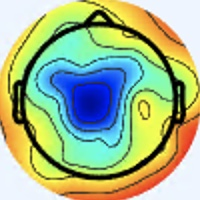

The file beside this chart, header and first rows:
[238 245 255], [238 245 255], [238 245 255], [238 245 255], [238 245 255], [238 245 255], [238 245 255], [238 245 255], [238 245 255], [238 245 255], [238 245 255], [238 245 255], [238 245 255], [238 245 255], [238 245 255], [238 245 255], [240 244 255], [240 244 255], [240 244 255], [240 244 255], [238 245 255], [238 245 255], [238 245 255], [238 245 255]
[238 245 255], [238 245 255], [238 245 255], [238 245 255], [238 245 255], [238 245 255], [238 245 255], [238 245 255], [238 245 255], [238 245 255], [238 245 255], [238 245 255], [238 245 255], [238 245 255], [238 245 255], [238 245 255], [240 244 255], [240 244 255], [240 244 255], [240 244 255], [238 245 255], [238 245 255], [238 245 255], [238 245 255]
[238 245 255], [238 245 255], [238 245 255], [238 245 255], [238 245 255], [238 245 255], [238 245 255], [238 245 255], [238 245 255], [238 245 255], [238 245 255], [238 245 255], [238 245 255], [238 245 255], [238 245 255], [238 245 255], [240 244 255], [240 244 255], [238 245 255], [238 245 255], [238 245 255], [238 245 255], [238 245 255], [238 245 255]
[238 245 255], [238 245 255], [238 245 255], [238 245 255], [238 245 255], [238 245 255], [238 245 255], [238 245 255], [238 245 255], [238 245 255], [238 245 255], [238 245 255], [238 245 255], [238 245 255], [238 245 255], [238 245 255], [240 244 255], [240 244 255], [238 245 255], [238 245 255], [238 245 255], [238 245 255], [238 245 255], [238 245 255]
[238 245 255], [238 245 255], [238 245 255], [238 245 255], [238 245 255], [238 245 255], [238 245 255], [238 245 255], [238 245 255], [238 245 255], [238 245 255], [238 245 255], [238 245 255], [238 245 255], [238 245 255], [238 245 255], [238 245 255], [238 245 255], [238 245 255], [238 245 255], [238 245 255], [238 245 255], [237 246 255], [237 246 255]
[238 245 255], [238 245 255], [238 245 255], [238 245 255], [238 245 255], [238 245 255], [238 245 255], [238 245 255], [238 245 255], [238 245 255], [238 245 255], [238 245 255], [238 245 255], [238 245 255], [238 245 255], [238 245 255], [238 245 255], [238 245 255], [238 245 255], [238 245 255], [238 245 255], [238 245 255], [237 246 255], [237 246 255]
[238 245 255], [238 245 255], [238 245 255], [238 245 255], [238 245 255], [238 245 255], [238 245 255], [238 245 255], [238 245 255], [238 245 255], [238 245 255], [238 245 255], [238 245 255], [238 245 255], [238 245 255], [238 245 255], [238 245 253], [238 245 253], [238 245 255], [238 245 255], [237 246 255], [237 246 255], [237 246 255], [237 246 255]
[238 245 255], [238 245 255], [238 245 255], [238 245 255], [238 245 255], [238 245 255], [238 245 255], [238 245 255], [238 245 255], [238 245 255], [238 245 255], [238 245 255], [238 245 255], [238 245 255], [238 245 255], [238 245 255], [238 245 253], [238 245 253], [238 245 255], [238 245 255], [237 246 255], [237 246 255], [237 246 255], [237 246 255]
[238 245 255], [238 245 255], [238 245 255], [238 245 255], [238 245 255], [238 245 255], [238 245 255], [238 245 255], [238 245 255], [238 245 255], [238 245 255], [238 245 255], [238 245 255], [238 245 255], [238 245 255], [239 246 255], [238 245 255], [238 245 255], [238 245 255], [238 245 255], [237 246 255], [237 246 255], [237 246 255], [237 246 255]
[238 245 255], [238 245 255], [238 245 255], [238 245 255], [238 245 255], [238 245 255], [238 245 255], [238 245 255], [238 245 255], [238 245 255], [238 245 255], [238 245 255], [238 245 255], [238 245 255], [238 245 255], [238 245 255], [238 245 255], [238 245 255], [238 245 255], [238 245 255], [237 246 255], [237 246 255], [237 246 255], [237 246 255]
[238 245 255], [238 245 255], [238 245 255], [238 245 255], [238 245 255], [238 245 255], [238 245 255], [238 245 255], [238 245 255], [238 245 255], [238 245 255], [238 245 255], [238 245 255], [238 245 255], [238 245 255], [238 245 255], [238 245 255], [238 245 255], [238 245 255], [238 245 255], [237 246 255], [237 246 255], [237 246 255], [237 246 255]
[238 245 255], [238 245 255], [238 245 255], [238 245 255], [238 245 255], [238 245 255], [238 245 255], [238 245 255], [238 245 255], [238 245 255], [238 245 255], [238 245 255], [238 245 255], [238 245 255], [238 245 255], [238 245 255], [238 245 255], [238 245 255], [238 245 255], [238 245 255], [237 246 255], [237 246 255], [237 246 255], [237 246 255]
[238 245 255], [238 245 255], [238 245 255], [238 245 255], [238 245 255], [238 245 255], [238 245 255], [238 245 255], [238 245 255], [238 245 255], [238 245 255], [238 245 255], [238 245 255], [238 245 255], [238 245 255], [238 245 255], [238 245 255], [238 245 255], [238 245 255], [238 245 255], [238 245 255], [238 245 255], [237 246 255], [237 246 255]
[238 245 255], [238 245 255], [238 245 255], [238 245 255], [238 245 255], [238 245 255], [238 245 255], [238 245 255], [238 245 255], [238 245 255], [238 245 255], [238 245 255], [238 245 255], [238 245 255], [238 245 255], [237 244 254], [238 245 255], [237 244 254], [237 244 254], [237 244 254], [237 244 254], [237 244 254], [236 245 254], [237 246 255]
[238 245 255], [238 245 255], [238 245 255], [238 245 255], [238 245 255], [238 245 255], [238 245 255], [238 245 255], [238 245 255], [238 245 255], [238 245 255], [238 245 255], [238 245 255], [238 245 255], [237 244 254], [237 244 254], [237 243 255], [237 243 255], [237 244 254], [237 244 254], [237 244 254], [237 244 254], [237 244 254], [237 244 254]
[238 245 255], [238 245 255], [238 245 255], [238 245 255], [238 245 255], [238 245 255], [238 245 255], [238 245 255], [238 245 255], [238 245 255], [238 245 255], [238 245 255], [238 245 255], [238 245 255], [237 244 254], [237 244 254], [236 244 255], [237 243 255], [237 244 254], [239 243 254], [239 243 255], [239 243 255], [237 244 252], [237 244 252]
[240 244 255], [240 244 255], [238 245 255], [238 245 255], [238 245 255], [238 245 255], [238 245 255], [238 245 255], [238 245 255], [238 245 255], [238 245 255], [238 245 255], [238 245 255], [238 245 255], [237 244 254], [236 245 254], [236 246 255], [236 244 255], [239 243 254], [240 242 254], [240 241 255], [240 242 255], [240 245 251], [238 246 249]
[240 244 255], [240 244 255], [238 245 255], [238 245 255], [238 245 255], [238 245 255], [238 245 255], [238 245 255], [238 245 255], [238 245 255], [238 245 255], [238 245 255], [238 245 255], [238 245 255], [237 244 254], [236 245 254], [235 245 255], [236 245 254], [239 243 254], [240 242 254], [242 241 255], [241 243 255], [240 245 249], [238 246 249]
[238 245 255], [238 245 255], [238 245 255], [238 245 255], [238 245 255], [238 245 255], [238 245 255], [238 245 255], [238 245 255], [238 245 255], [238 245 255], [238 245 255], [238 245 255], [237 244 254], [237 244 254], [237 244 254], [236 245 252], [237 244 252], [239 243 252], [239 243 254], [240 242 254], [241 244 253], [240 245 251], [240 244 253]
[238 245 255], [238 245 255], [238 245 255], [238 245 255], [238 245 255], [238 245 255], [238 245 255], [238 245 255], [238 245 255], [238 245 255], [238 245 255], [238 245 255], [238 245 255], [237 244 254], [237 244 254], [237 244 254], [237 244 252], [237 244 252], [239 243 254], [239 243 254], [240 244 253], [240 245 251], [240 244 253], [240 244 253]
[238 245 255], [238 245 255], [238 245 255], [238 245 255], [238 245 255], [238 245 255], [238 245 255], [238 245 255], [238 245 255], [238 245 255], [238 245 255], [238 245 255], [238 245 255], [238 245 255], [236 245 254], [237 244 254], [237 243 255], [239 243 255], [237 244 254], [238 245 255], [238 245 253], [240 244 253], [240 244 255], [241 245 254]
[238 245 255], [238 245 255], [238 245 255], [238 245 255], [238 245 255], [238 245 255], [238 245 255], [238 245 255], [238 245 255], [238 245 255], [238 245 255], [238 245 255], [238 245 255], [238 245 255], [237 246 255], [238 245 255], [239 243 255], [239 243 255], [237 243 255], [237 244 254], [238 245 255], [238 245 255], [241 245 255], [241 245 254]
[237 246 255], [237 246 255], [237 246 255], [237 246 255], [237 246 253], [237 246 253], [237 246 253], [237 246 253], [238 247 254], [238 247 254], [238 247 254], [238 247 254], [238 247 254], [237 246 253], [237 246 253], [238 245 253], [240 244 253], [239 243 252], [237 243 255], [236 244 255], [237 245 255], [239 245 255], [242 246 255], [242 246 255]
[237 246 255], [237 246 255], [237 246 255], [237 246 255], [237 246 253], [237 246 253], [237 246 253], [237 246 253], [238 247 254], [238 247 254], [238 247 254], [238 247 254], [238 247 254], [238 247 254], [237 246 253], [238 245 253], [240 245 251], [240 245 251], [237 244 254], [236 244 255], [237 244 255], [238 246 255], [240 247 255], [241 248 255]
[237 246 255], [237 246 255], [237 246 255], [237 246 255], [237 246 253], [237 246 253], [238 247 254], [238 247 254], [238 247 254], [238 247 254], [238 247 254], [238 247 254], [238 247 254], [238 247 254], [237 246 253], [237 246 253], [238 245 251], [238 245 251], [237 246 251], [237 246 253], [238 246 255], [239 247 255], [241 248 255], [240 247 253]
[237 246 255], [237 246 255], [237 246 255], [237 246 255], [237 246 253], [237 246 253], [238 247 254], [238 247 254], [238 247 254], [238 247 254], [238 247 254], [238 247 254], [238 247 254], [238 247 254], [237 246 253], [237 246 253], [238 245 253], [238 245 251], [237 246 251], [237 246 251], [238 247 254], [240 249 255], [242 249 255], [241 248 254]
[237 246 255], [237 246 255], [237 246 255], [237 246 255], [237 246 255], [237 246 255], [238 247 255], [238 247 255], [238 247 254], [238 247 254], [238 247 254], [238 247 254], [238 247 254], [238 247 254], [237 246 253], [237 246 253], [237 246 255], [237 246 255], [237 246 253], [237 246 251], [239 246 252], [241 249 252], [244 249 255], [244 249 255]
[237 246 255], [237 246 255], [237 246 255], [237 246 255], [237 246 255], [237 246 255], [237 246 255], [238 247 255], [238 247 254], [238 247 254], [238 247 254], [238 247 254], [238 247 254], [238 247 254], [238 247 254], [237 246 253], [237 246 255], [237 246 255], [237 246 253], [237 246 253], [239 246 252], [241 249 252], [244 249 255], [244 247 252]
[237 246 255], [237 246 255], [237 246 255], [237 246 255], [237 246 255], [237 246 255], [237 246 255], [237 246 255], [238 247 254], [238 247 254], [238 247 254], [238 247 254], [238 247 254], [238 247 254], [238 247 254], [238 247 254], [237 246 251], [238 247 252], [238 245 253], [238 245 255], [239 246 255], [242 246 255], [243 246 253], [245 244 249]
[237 246 255], [237 246 255], [237 246 255], [237 246 255], [237 246 255], [237 246 255], [237 246 255], [237 246 255], [237 246 253], [237 246 253], [238 247 254], [238 247 254], [238 247 254], [238 247 254], [238 247 254], [238 247 252], [237 247 249], [238 247 252], [239 246 255], [238 244 255], [237 243 255], [239 243 254], [241 242 247], [242 241 236]
[237 245 255], [237 245 255], [237 246 255], [237 246 255], [237 246 255], [237 246 255], [237 246 255], [237 246 255], [237 246 255], [237 246 255], [237 246 253], [237 246 253], [238 247 254], [238 247 254], [238 247 254], [238 247 252], [239 247 250], [239 246 252], [239 245 255], [237 243 255], [238 241 255], [238 241 250], [239 239 241], [240 238 213]
[237 245 255], [237 245 255], [238 245 255], [238 245 253], [237 246 255], [237 246 255], [237 246 255], [237 246 255], [237 246 255], [237 246 253], [237 246 253], [237 246 253], [238 247 254], [238 247 254], [239 246 254], [239 246 252], [238 247 252], [238 247 254], [239 245 255], [237 243 255], [239 242 251], [240 240 238], [241 238 219], [244 238 186]
[236 244 255], [237 243 255], [239 243 252], [239 244 250], [237 244 252], [237 244 254], [236 245 254], [236 245 254], [238 245 253], [238 245 253], [238 245 253], [238 245 255], [238 247 255], [239 246 255], [241 246 252], [239 247 250], [237 246 253], [239 249 255], [239 248 255], [241 246 252], [239 241 236], [240 235 213], [245 235 182], [245 234 145]
[236 244 255], [237 243 255], [240 243 250], [240 243 248], [237 244 254], [237 243 255], [237 243 255], [237 244 254], [239 243 252], [239 243 252], [237 244 254], [238 245 255], [238 245 255], [239 246 254], [241 246 252], [239 247 250], [237 248 254], [238 248 255], [239 248 255], [242 246 245], [242 241 223], [242 233 190], [247 232 151], [246 229 115]
[236 244 255], [237 244 254], [239 244 248], [239 244 248], [237 244 254], [237 243 255], [240 243 255], [240 243 255], [239 243 255], [239 243 254], [237 244 254], [237 244 252], [240 244 253], [240 244 253], [239 246 252], [238 247 252], [240 249 254], [238 247 252], [242 249 255], [246 247 241], [245 238 209], [245 231 168], [244 227 121], [245 227  93]
[237 245 255], [236 245 254], [237 245 248], [237 245 248], [236 245 254], [237 243 255], [241 243 255], [241 243 255], [239 243 255], [239 243 254], [237 244 254], [237 244 252], [241 244 253], [241 246 252], [238 247 252], [239 249 251], [238 248 250], [240 246 246], [244 247 240], [244 243 215], [247 235 177], [244 227 137], [241 221  98], [244 225  84]
[238 244 255], [237 246 255], [236 245 254], [236 245 254], [236 245 252], [237 244 252], [240 242 254], [243 243 255], [240 242 254], [240 244 255], [238 245 255], [238 245 253], [242 245 254], [241 246 252], [238 249 251], [238 249 251], [238 246 249], [241 244 237], [239 238 207], [239 231 168], [248 230 130], [244 223  98], [238 214  80], [243 222  81]
[238 245 255], [238 245 255], [237 245 255], [235 245 255], [236 245 252], [237 244 250], [242 242 252], [241 241 251], [241 244 249], [240 245 249], [241 245 254], [241 245 254], [243 246 253], [242 247 251], [238 249 251], [238 250 248], [243 247 246], [243 241 220], [237 229 167], [236 221 126], [246 225 100], [247 221  82], [238 215  73], [243 222  79]
[240 244 255], [238 245 255], [237 245 255], [237 245 255], [237 244 250], [238 243 247], [239 242 251], [238 241 248], [240 244 243], [241 245 244], [242 246 249], [243 246 253], [242 247 253], [240 248 251], [237 248 250], [238 249 243], [245 248 231], [246 239 193], [241 225 130], [238 217  92], [246 217  87], [247 220  81], [246 224  78], [244 228  80]
[240 245 251], [240 244 253], [237 246 255], [237 246 255], [239 244 250], [239 242 249], [237 241 250], [236 241 247], [240 244 243], [241 246 242], [244 245 249], [243 246 253], [242 247 253], [239 249 251], [238 248 249], [241 247 233], [246 244 203], [249 237 161], [245 223 104], [243 216  77], [241 212  74], [244 217  76], [249 232  82], [246 234  90]
[241 245 246], [241 246 249], [240 247 253], [239 246 254], [241 243 255], [239 241 253], [237 241 250], [235 242 248], [237 242 245], [241 245 248], [244 243 251], [244 244 252], [241 248 254], [238 248 250], [235 240 243], [238 238 214], [246 238 163], [249 233 122], [249 222  91], [244 213  71], [236 208  65], [240 218  72], [255 247  98], [236 227 100]
[242 246 247], [242 246 249], [242 246 255], [241 245 255], [243 242 255], [241 240 255], [234 241 251], [232 241 248], [234 241 249], [240 243 252], [243 241 252], [244 242 253], [244 249 255], [243 249 247], [238 239 225], [239 232 186], [245 229 133], [247 224  96], [252 225  86], [247 219  75], [238 216  68], [233 217  72], [236 226  92], [194 186  79]
[242 245 252], [242 244 255], [242 245 255], [242 243 255], [243 241 255], [239 240 255], [233 241 252], [229 242 251], [232 239 255], [237 240 255], [242 240 253], [245 244 252], [248 249 254], [249 250 236], [244 240 193], [242 229 151], [241 217 107], [246 217  87], [248 223  81], [248 228  79], [251 235  87], [226 214  80], [165 153  51], [123 115  30]
[241 245 254], [242 246 255], [242 245 255], [243 244 255], [243 241 255], [238 241 255], [233 243 253], [230 243 252], [232 241 255], [236 242 255], [242 241 255], [245 242 251], [247 242 246], [245 239 213], [243 231 159], [241 222 117], [242 212  88], [242 213  75], [242 224  78], [251 240  90], [254 247  97], [233 226  96], [130 120  33], [102  95  17]
[239 246 252], [240 247 253], [242 247 253], [243 246 255], [241 245 255], [238 245 255], [235 245 254], [232 245 253], [233 245 255], [235 245 255], [240 243 255], [242 239 248], [240 228 228], [236 218 182], [236 216 121], [239 214  85], [244 215  75], [243 217  70], [238 224  76], [246 240  92], [255 253 106], [237 236 109], [131 125  37], [101  99  14]
[238 247 252], [238 248 250], [242 247 250], [242 247 250], [240 248 251], [238 247 252], [237 248 252], [235 249 252], [234 249 254], [234 247 255], [239 246 255], [242 238 237], [237 221 198], [232 208 148], [237 210  97], [243 215  72], [247 220  69], [253 232  79], [250 240  90], [238 237  95], [215 215  91], [179 181  74], [139 138  48], [137 139  40]
[237 248 254], [237 248 254], [240 248 251], [240 248 251], [237 248 252], [235 249 250], [238 250 250], [236 250 250], [232 250 250], [233 249 249], [236 248 248], [239 238 218], [240 222 158], [239 211 112], [247 213  87], [252 220  75], [255 232  77], [255 242  84], [255 249  98], [211 210  84], [120 117  38], [85 85 15], [146 150  55], [190 198  77]
[235 248 255], [237 248 254], [239 246 252], [239 246 252], [237 248 254], [235 249 252], [239 249 250], [238 250 248], [233 249 246], [234 249 242], [239 247 232], [240 237 194], [243 222 129], [246 214  91], [251 218  79], [253 223  75], [255 236  81], [249 235  86], [228 222  84], [176 174  65], [85 81 17], [77 76 12], [167 173  65], [222 233  95]
[238 249 255], [237 248 252], [238 247 254], [238 247 254], [239 248 255], [238 247 255], [240 245 249], [239 247 249], [238 249 245], [237 248 232], [236 238 199], [240 231 162], [246 223 111], [250 218  83], [252 221  78], [250 224  75], [252 232  83], [225 211  76], [156 148  41], [117 113  24], [103 102  22], [131 135  41], [197 204  75], [239 252 102]
[237 248 252], [238 247 254], [238 247 254], [239 246 255], [239 245 255], [239 246 255], [239 243 252], [241 245 248], [241 247 243], [241 243 219], [237 231 171], [238 223 130], [248 223  97], [250 222  79], [249 223  76], [252 230  82], [255 243  95], [220 209  83], [125 115  28], [96 90 14], [136 136  40], [185 190  72], [227 236  93], [236 250  92]
[237 246 253], [238 247 254], [239 246 255], [240 247 255], [239 245 255], [237 244 254], [238 242 251], [238 242 245], [242 243 237], [244 240 205], [243 228 147], [240 219 104], [248 221  88], [248 221  78], [243 221  75], [243 227  79], [255 248  99], [233 227 103], [116 108  33], [83 79  6], [186 186  74], [242 246 107], [242 253  99], [233 251  89]
[238 245 253], [239 246 254], [241 245 254], [241 245 254], [239 243 254], [236 243 251], [239 243 252], [239 241 240], [245 240 221], [245 232 180], [244 220 122], [244 215  87], [249 224  82], [251 229  81], [249 232  82], [237 226  82], [224 220  86], [192 190  77], [127 121  43], [125 120  36], [214 213  86], [249 254 100], [242 252  95], [234 255  90]
[239 244 250], [241 246 252], [239 244 248], [241 244 249], [239 242 249], [239 244 250], [240 247 253], [240 242 231], [246 232 193], [243 219 145], [246 213 100], [251 217  81], [255 230  81], [255 241  84], [255 244  90], [224 218  80], [147 146  38], [116 115  22], [151 148  51], [193 192  76], [238 235  92], [251 253  94], [241 251  90], [228 249  86]
[236 240 249], [238 243 249], [237 242 246], [239 242 247], [239 242 249], [242 245 252], [245 250 253], [245 242 223], [240 220 161], [240 207 112], [249 209  87], [254 217  76], [252 228  76], [247 234  80], [239 233  85], [202 203  73], [111 115  20], [ 98 103  11], [178 179  62], [228 229  91], [246 245  92], [252 254  93], [240 252  92], [230 250  90]
[235 239 250], [238 242 253], [236 240 252], [238 242 253], [239 242 251], [244 245 250], [248 250 247], [247 241 209], [236 209 130], [235 197  86], [246 205  77], [247 211  71], [245 223  77], [229 218  74], [204 201  70], [173 178  62], [125 135  38], [126 137  33], [205 209  73], [248 252  97], [245 249  90], [239 247  86], [232 246  89], [225 246  91]
[236 240 251], [236 242 254], [234 240 254], [238 242 254], [239 241 253], [244 244 244], [251 248 229], [250 236 187], [240 207 112], [235 195  73], [247 209  74], [247 216  73], [250 232  86], [219 211  76], [165 165  53], [132 138  38], [136 151  48], [166 181  62], [224 232  85], [247 253  91], [242 250  87], [231 246  85], [226 246  89], [221 247  94]
[234 241 249], [235 244 251], [234 243 252], [238 245 255], [241 243 255], [247 244 237], [246 234 192], [244 222 146], [241 207  99], [240 203  71], [249 217  72], [253 229  79], [255 245 100], [230 224 100], [123 121  34], [93 98 14], [161 178  64], [215 233  97], [233 243  94], [241 251  92], [233 250  86], [226 248  87], [218 248  92], [213 248  96]
[235 244 251], [238 247 254], [235 244 249], [240 247 253], [247 247 255], [250 244 228], [243 223 160], [239 211 112], [242 210  87], [246 215  73], [249 224  72], [251 235  80], [255 249 102], [230 226 101], [119 117  32], [92 98 12], [179 193  70], [229 247 101], [239 250  96], [238 250  92], [228 248  88], [220 248  86], [211 246  90], [205 248  98]
[236 246 255], [238 248 255], [238 246 249], [242 248 248], [251 251 251], [251 242 213], [238 212 128], [233 201  82], [238 209  71], [248 222  73], [248 229  73], [251 241  84], [253 249  98], [230 232  99], [138 139  35], [122 127  24], [196 203  73], [238 248 100], [239 250  94], [232 248  87], [227 249  89], [220 250  92], [207 248  94], [201 250  99]
[234 247 255], [236 247 253], [241 246 249], [244 247 240], [248 247 229], [248 236 186], [239 207 108], [238 201  71], [239 211  68], [245 224  73], [247 232  79], [242 235  85], [219 217  80], [201 203  76], [166 169  52], [170 174  51], [218 223  81], [245 251  99], [237 251  93], [228 248  89], [223 248  92], [215 249  93], [204 247  95], [198 248  99]
[237 248 250], [237 247 248], [245 250 246], [248 247 229], [243 236 190], [243 225 149], [240 206  96], [244 205  74], [243 212  72], [243 221  76], [245 230  85], [218 210  77], [154 150  42], [141 140  34], [195 197  72], [233 236  95], [244 248  91], [248 255  93], [235 251  93], [225 249  93], [218 247  93], [212 248  96], [206 251 100], [198 250 103]
... 139 more rows
